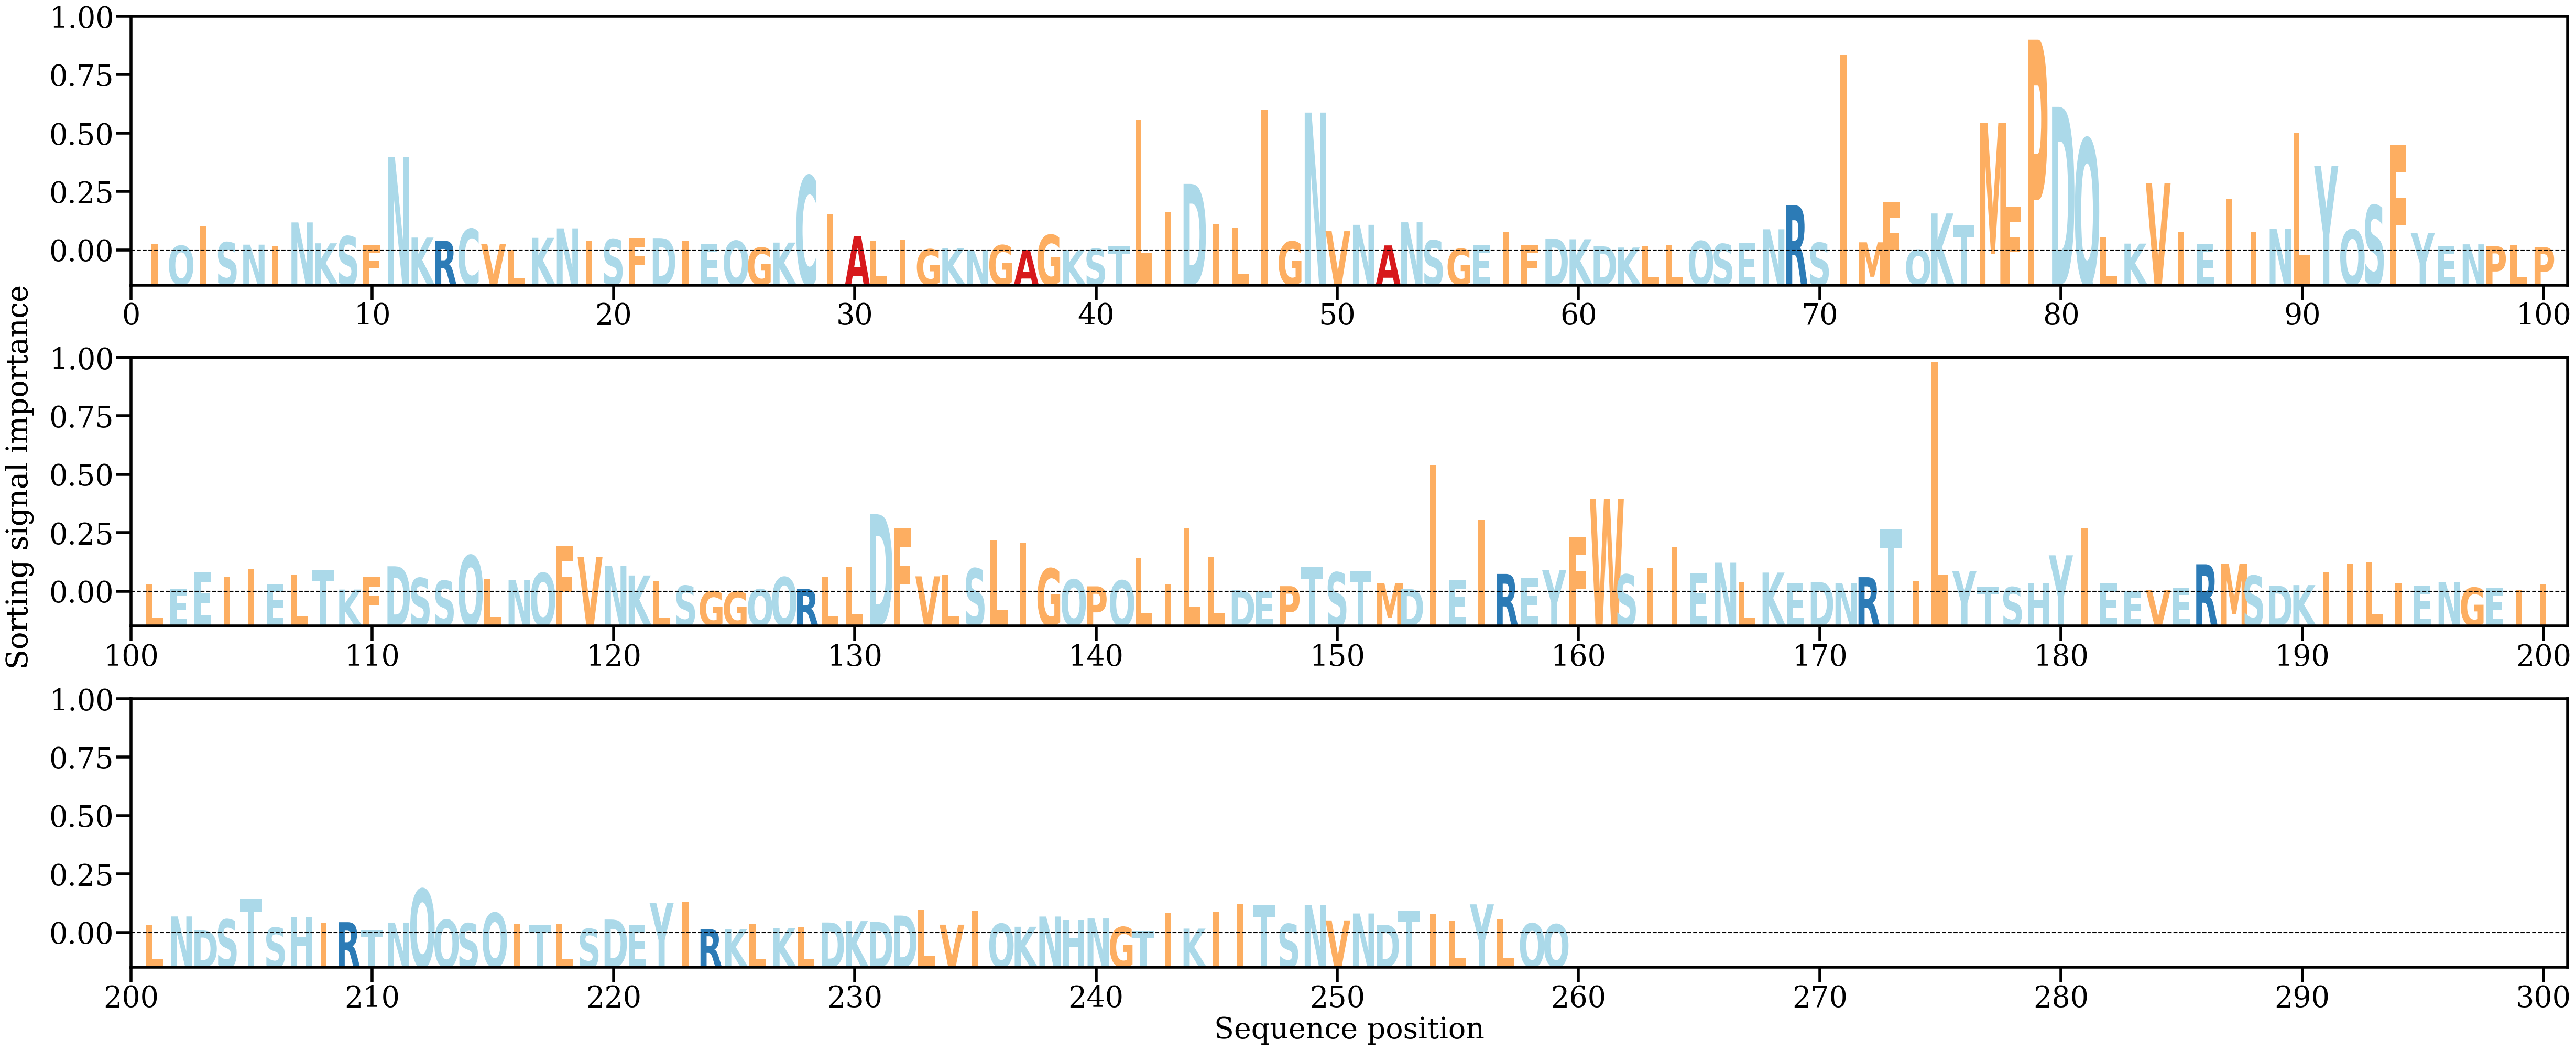

The table this chart was drawn from, first rows:
AA, Alpha
I, [0.0011136]
Q, [0.00083623]
I, [0.00397559]
S, [0.00138983]
N, [0.00100556]
I, [0.0008326]
N, [0.00460645]
K, [0.00122773]
S, [0.00236945]
F, [0.00089539]
N, [0.01522154]
K, [0.00215328]
R, [0.00164588]
C, [0.00355581]
V, [0.00111814]
L, [0.00018434]
K, [0.00211027]
N, [0.00364301]
I, [0.00156768]
S, [0.00190152]
F, [0.00208595]
D, [0.00207558]
I, [0.00170702]
E, [0.00104519]
Q, [0.0016216]
G, [0.00053875]
K, [0.0013406]
C, [0.01212647]
I, [0.00598407]
A, [0.00234717]
L, [0.00167361]
I, [0.00180733]
G, [0.00026505]
K, [0.00044904]
N, [0.00022485]
G, [0.00092611]
A, [0.00018375]
G, [0.00259231]
K, [0.00016544]
S, [0.0003559]
T, [0.00069273]
L, [0.02128559]
I, [0.00621813]
D, [0.01083436]
I, [0.00425614]
L, [0.00371566]
I, [0.02286935]
G, [0.0015192]
N, [0.02236882]
V, [0.00318821]
N, [0.00421924]
A, [0.00088889]
N, [0.00462734]
S, [0.00170067]
G, [0.0003392]
E, [0.00092165]
I, [0.0030022]
F, [0.00092856]
D, [0.00200471]
K, [0.00187833]
... 199 more rows
